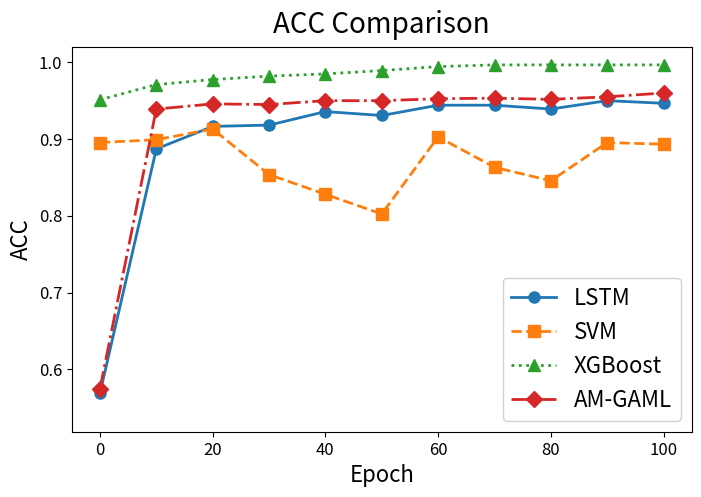
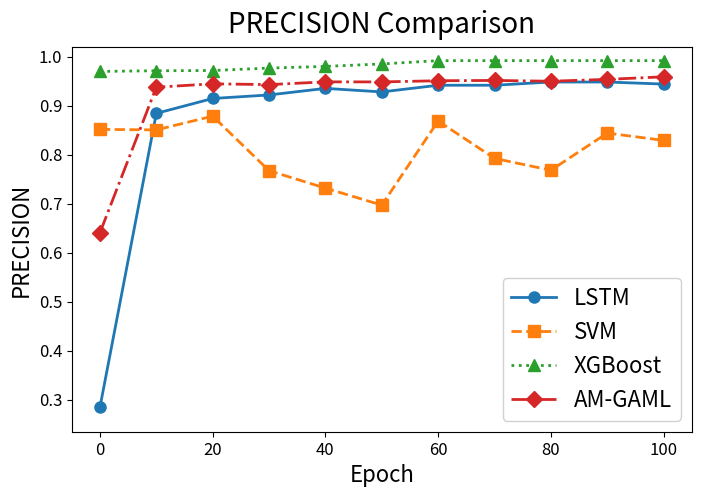
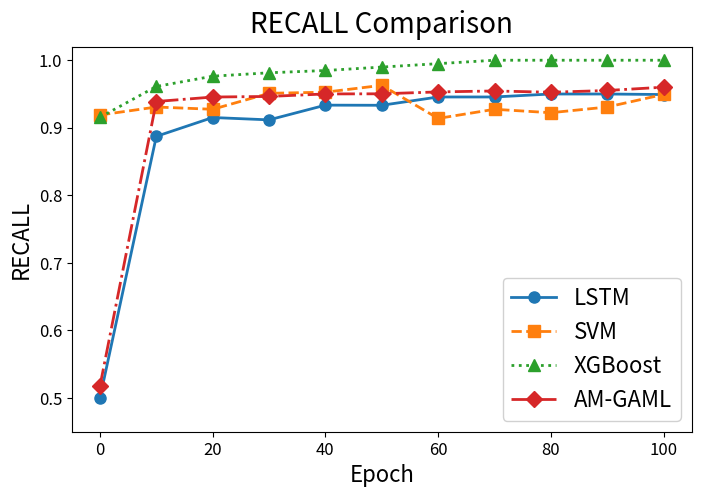
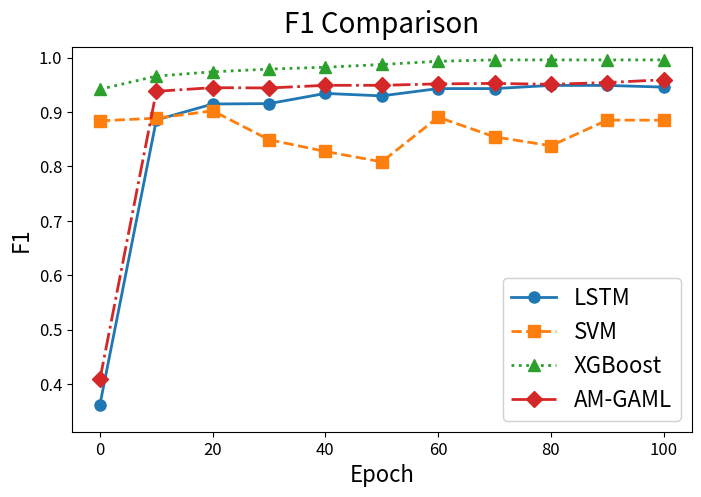
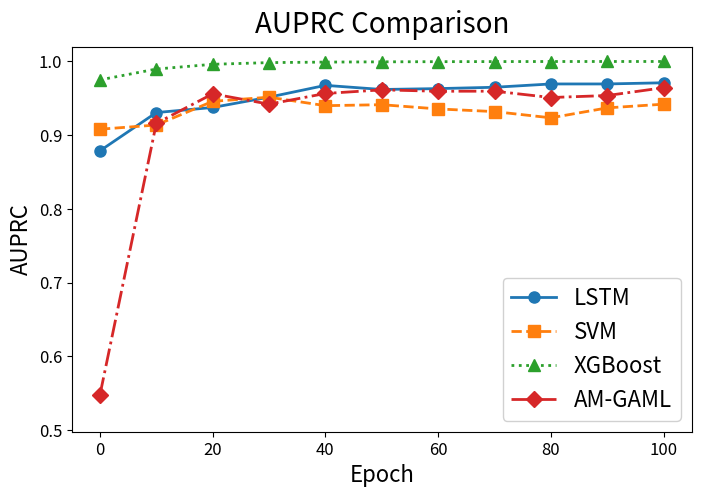

Generate these figures, in order, with matplotlib:
import matplotlib.pyplot as plt
import os

def plot_and_save_metrics_separately(methods_metrics, save_dir='img'):
    """
    绘制并单独保存每个指标的对比图（适配每10epoch记录一次的数据格式）
    
    参数:
        methods_metrics (dict): 格式为 {
            '方法名称': {
                'acc': [11个值],      # 对应0,10,20,...,100epoch
                'precision': [11个值],
                ...
            }
        }
        save_dir (str): 图片保存目录
    """
    # 定义x轴刻度和位置（0-100，每10epoch一个点）
    epochs = [0, 10, 20, 30, 40, 50, 60, 70, 80, 90, 100]
    x_ticks = [0, 20, 40, 60, 80, 100]  # 要显示的刻度
    
    # 确保保存目录存在
    os.makedirs(save_dir, exist_ok=True)
    
    # 绘图样式配置
    colors = ['#1f77b4', '#ff7f0e', '#2ca02c', '#d62728']  # 蓝、橙、绿、红
    linestyles = ['-', '--', ':', '-.']
    markers = ['o', 's', '^', 'D']  # 圆形、方形、三角、菱形
    
    # 获取指标名称列表
    metrics_names = list(next(iter(methods_metrics.values())).keys())
    
    # 为每个指标创建单独的图
    for metric_name in metrics_names:
        plt.figure(figsize=(8, 5))
        
        # 绘制每种方法的曲线
        for i, (method, metrics) in enumerate(methods_metrics.items()):
            plt.plot(
                epochs, 
                metrics[metric_name], 
                label=method,
                color=colors[i],
                linestyle=linestyles[i],
                marker=markers[i],
                markersize=8,
                linewidth=2
            )
        
        # 设置图表标题和标签（调大字体）
        plt.title(f'{metric_name.upper()} Comparison', fontsize=20, pad=10)
        plt.xlabel('Epoch', fontsize=16)
        plt.ylabel(metric_name.upper(), fontsize=16)
        
        # 添加图例（调大字体）
        plt.legend(fontsize=16, framealpha=0.9, loc='lower right')
        
        # 设置x轴
        plt.xticks(x_ticks)
        
        # 设置刻度标签大小
        plt.tick_params(axis='both', which='major', labelsize=12)
        
        # 自动调整y轴范围（限制在0-1之间）
        all_values = []
        for metrics in methods_metrics.values():
            all_values.extend(metrics[metric_name])
        plt.ylim(max(0, min(all_values)-0.05), min(1.02, max(all_values)+0.05))
        
        # 保存图片
        filename = os.path.join(save_dir, f'{metric_name}_comparison1.png')
        plt.savefig(filename, dpi=600, bbox_inches='tight')
        print(f"已保存: {filename}")
        plt.close()


# 示例使用（完全适配你的数据格式）
if __name__ == "__main__":
    # 你的实际数据格式示例（11个点对应0,10,20,...,100epoch）
    methods_metrics = {
        'LSTM': {
            'acc':       [0.5690, 0.8870, 0.9163, 0.9180, 0.9356, 0.9305, 0.9439, 0.9439, 0.9389, 0.9498, 0.9464],
            'precision': [0.2845, 0.8840, 0.9144, 0.9216, 0.9350, 0.9278, 0.9414, 0.9414, 0.9480, 0.9480, 0.9438],
            'recall':    [0.5000, 0.8873, 0.9152, 0.9117, 0.9335, 0.9333, 0.9456, 0.9456, 0.9500, 0.9500, 0.9492],
            'f1':        [0.3627, 0.8854, 0.9148, 0.9155, 0.9342, 0.9297, 0.9431, 0.9431, 0.9489, 0.9489, 0.9458],
            'auprc':     [0.8788, 0.9307, 0.9376, 0.9516, 0.9676, 0.9620, 0.9632, 0.9650, 0.9695, 0.9695, 0.9711]
        },
        'SVM': {
            'acc':       [0.895315, 0.898975, 0.912884, 0.853587, 0.827965, 0.802343, 0.902635, 0.863104, 0.845534, 0.895315, 0.893119],
            'precision': [0.851330, 0.850309, 0.878400, 0.767030, 0.731518, 0.696822, 0.868379, 0.792208, 0.767932, 0.843798, 0.828909],
            'recall':    [0.918919, 0.930743, 0.927365, 0.951014, 0.952703, 0.962838, 0.913851, 0.927365, 0.922297, 0.930743, 0.949324],
            'f1':        [0.883834, 0.888710, 0.902219, 0.849170, 0.827586, 0.808511, 0.890535, 0.854475, 0.838066, 0.885141, 0.885039],
            'auprc':     [0.908104, 0.913820, 0.945915, 0.951534, 0.940040, 0.941365, 0.935606, 0.932016, 0.923557, 0.937046, 0.942071]
        },
        'XGBoost': {
            'acc':       [0.950952, 0.970717, 0.977306, 0.981698, 0.984627, 0.989019, 0.994143, 0.996340, 0.996340, 0.996340, 0.996340],
            'precision': [0.969589, 0.970990, 0.971429, 0.976471, 0.979832, 0.984874, 0.991582, 0.991625, 0.991625, 0.991625, 0.991625],
            'recall':    [0.915541, 0.961149, 0.976351, 0.981419, 0.984797, 0.989865, 0.994932, 1.000000, 1.000000, 1.000000, 1.000000],
            'f1':        [0.941790, 0.966044, 0.973884, 0.978939, 0.982308, 0.987363, 0.993255, 0.995795, 0.995795, 0.995795, 0.995795],
            'auprc':     [0.975033, 0.989731, 0.996158, 0.998464, 0.999160, 0.999499, 0.999725, 0.999849, 0.999932, 0.999964, 0.999987]
        }, 
        'AM-GAML': {
            'acc':       [0.5749, 0.9389, 0.9456, 0.9448, 0.9498, 0.9498, 0.9523, 0.9531, 0.9515, 0.9548, 0.9598],
            'precision': [0.6405, 0.9374, 0.9443, 0.9427, 0.9483, 0.9482, 0.9506, 0.9512, 0.9496, 0.9534, 0.9586],
            'recall':    [0.5176, 0.9389, 0.9455, 0.9464, 0.9501, 0.9503, 0.9531, 0.9545, 0.9526, 0.9552, 0.9601],
            'f1':        [0.4091, 0.9381, 0.9448, 0.9442, 0.9491, 0.9491, 0.9517, 0.9526, 0.9509, 0.9542, 0.9593],
            'auprc':     [0.5478, 0.9161, 0.9561, 0.9421, 0.9566, 0.9615, 0.9596, 0.9597, 0.9511, 0.9538, 0.9644]
        }
    }
    
    plot_and_save_metrics_separately(
        methods_metrics=methods_metrics,
        save_dir='img'
    )
